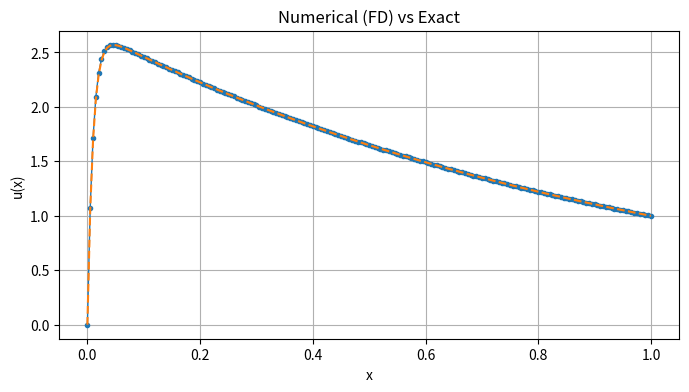
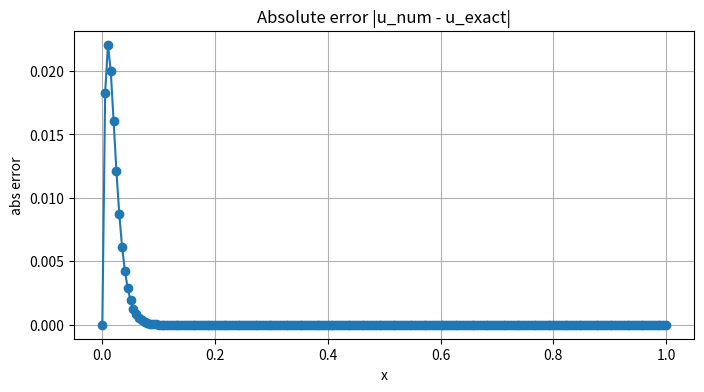
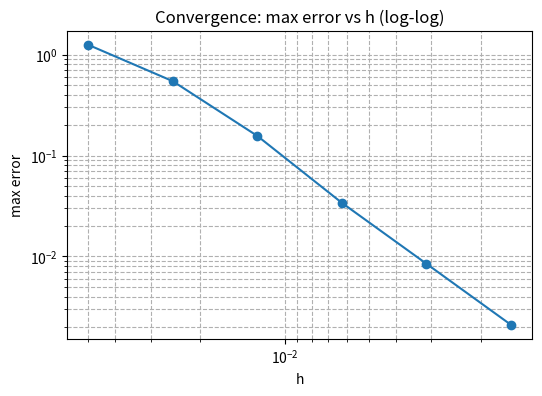

Here is the Python script that generated these plots, in order:
"""
Consider the linear boundary value problem:
\epsilon u'' + (1+\epsilon) u' + u = 0, u(0) = 0, u(1) = 1.
Solve the problem and check the accuracy of your solutions.
Choose \epsilon=0.01.
"""

import numpy as np
import matplotlib.pyplot as plt
import pandas as pd

# -----------------------
# 解析解（closed-form）
# -----------------------
"""
\epsilon u'' + (1+\epsilon) u' + u = 0, u(0) = 0, u(1) = 1.
-> u(x) = A*e^{-x} + B*e^{-100*x}.
Substitute u(0) = 0, then A = -B.
Substitute u(1) = 1, then A*e^{-1} + B*e^{-100} = 1.
-> A = 1 / (e^{-1} - e^{-100}), B = -A.
-> u(x) = (1 / (e^{-1} - e^{-100}))*e^{-x} + (-1 / (e^{-1} - e^{-100}))*e^{-100*x}.
"""
def exact_solution(x, eps):
    # roots computed analytically for constant-coefficient ODE
    a = eps
    b = 1.0 + eps
    c = 1.0
    disc = b*b - 4*a*c
    r1 = (-b + np.sqrt(disc)) / (2*a)
    r2 = (-b - np.sqrt(disc)) / (2*a)
    denom = np.exp(r1) - np.exp(r2)
    A = 1.0 / denom
    B = -A
    return A * np.exp(r1 * x) + B * np.exp(r2 * x)

# -----------------------
# 有限差分組裝
# -----------------------
def build_fd_matrix_and_rhs(N, eps):
    """
    x_j = jh, j = 0,...,N.
    N: number of subintervals (so number of nodes = N+1)
    interior indices j = 1,...,N-1  (count = N-1)
    Use central differences:
      u'' ≈ (u_{j-1} - 2 u_j + u_{j+1}) / (h^2)
      u'  ≈ (u_{j+1} - u_{j-1}) / (2h)
    The coefficient for u_{j-1}, u_j, u_{j+1} derived accordingly.
    """
    h = 1.0 / N
    # coefficients (same at every interior node because constant coefficients)
    a_coef = eps / h**2 - (1.0 + eps) / (2.0*h)   # sub-diagonal
    b_coef = -2.0 * eps / h**2 + 1.0              # main diagonal
    c_coef = eps / h**2 + (1.0 + eps) / (2.0*h)   # super-diagonal

    n_interior = N - 1
    if n_interior <= 0:
        raise ValueError("N must be >= 2")

    # build arrays for Thomas solver
    a = np.full(n_interior-1, a_coef) if n_interior-1 > 0 else np.array([])
    b = np.full(n_interior, b_coef)
    c = np.full(n_interior-1, c_coef) if n_interior-1 > 0 else np.array([])

    # RHS initially zero (homogeneous ODE); boundary u(1)=1 contributes to last eq
    rhs = np.zeros(n_interior)
    rhs[-1] -= c_coef * 1.0  # move c_coef * u_N (u_N=1) to RHS with negative sign

    return a, b, c, rhs, h

# -----------------------
# Thomas algorithm
# -----------------------
def thomas_solve(a, b, c, d):
    """
    Solve tridiagonal system with Thomas algorithm.
    a: sub-diagonal (len n-1)
    b: main diagonal (len n)
    c: super-diagonal (len n-1)
    d: RHS (len n)
    returns x of length n
    """
    n = len(b)
    # copy to avoid modifying inputs
    ac = a.copy() if len(a) > 0 else np.array([])
    bc = b.copy()
    cc = c.copy() if len(c) > 0 else np.array([])
    dc = d.copy()

    # forward elimination
    for i in range(1, n):
        if i-1 < len(ac):
            m = ac[i-1] / bc[i-1]
            bc[i] = bc[i] - m * cc[i-1]
            dc[i] = dc[i] - m * dc[i-1]

    # back substitution
    x = np.zeros(n)
    x[-1] = dc[-1] / bc[-1]
    for i in range(n-2, -1, -1):
        x[i] = (dc[i] - (cc[i] * x[i+1] if i < len(cc) else 0.0)) / bc[i]
    return x

# -----------------------
# Solve BVP with FD
# -----------------------
def solve_bvp_fd(N, eps):
    a, b, c, rhs, h = build_fd_matrix_and_rhs(N, eps)
    u_interior = thomas_solve(a, b, c, rhs)
    # full solution includes boundaries u(0)=0 and u(1)=1
    u = np.concatenate(([0.0], u_interior, [1.0]))
    x = np.linspace(0.0, 1.0, N+1)
    return x, u

# -----------------------
# Error metrics
# -----------------------
def compute_error_metrics(x, u_num, eps):
    u_ex = exact_solution(x, eps)
    abs_err = np.abs(u_num - u_ex)
    max_err = np.max(abs_err)
    l2_err = np.sqrt(np.sum(abs_err**2) / len(abs_err))
    return u_ex, abs_err, max_err, l2_err

# -----------------------
# 主程序：執行一次並做收斂試驗
# -----------------------
if __name__ == "__main__":
    eps = 0.01

    # --- 單次測試 ---
    N = 200  # 建議起始值；若要解析 boundary layer（寬度 ~0.01），N 應至少 ~100 以上
    x, u_num = solve_bvp_fd(N, eps)
    u_ex, abs_err, max_err, l2_err = compute_error_metrics(x, u_num, eps)
    print(f"eps = {eps}, N = {N}, h = {1.0/N:.5e}")
    print(f"max error = {max_err:.3e}, L2 error = {l2_err:.3e}")

    # 畫圖：數值解 vs 解析解
    plt.figure(figsize=(8,4))
    plt.plot(x, u_num, marker='o', linestyle='-', linewidth=1, markersize=3)
    plt.plot(x, u_ex, linestyle='--')
    plt.title('Numerical (FD) vs Exact')
    plt.xlabel('x'); plt.ylabel('u(x)')
    plt.grid(True)
    plt.show()

    # 畫圖：絕對誤差
    plt.figure(figsize=(8,4))
    plt.plot(x, abs_err, marker='o', linestyle='-')
    plt.title('Absolute error |u_num - u_exact|')
    plt.xlabel('x'); plt.ylabel('abs error')
    plt.grid(True)
    plt.show()

    # --- 收斂性研究（不同 N） ---
    Ns = [20, 40, 80, 160, 320, 640]
    results = []
    for Ntest in Ns:
        xt, ut = solve_bvp_fd(Ntest, eps)
        _, _, maxe, l2e = compute_error_metrics(xt, ut, eps)
        results.append({'N': Ntest, 'h': 1.0/Ntest, 'max_error': maxe, 'l2_error': l2e})

    df = pd.DataFrame(results)
    print("\nConvergence table:")
    print(df.to_string(index=False))

    # 估算收斂階 p（基於 max_error）
    print("\nEstimated orders (from successive max_error):")
    for i in range(1, len(results)):
        e1 = results[i-1]['max_error']; e2 = results[i]['max_error']
        h1 = results[i-1]['h']; h2 = results[i]['h']
        p = np.log(e2/e1) / np.log(h2/h1)
        print(f"{results[i-1]['N']} -> {results[i]['N']}: estimated order p = {p:.3f}")

    # log-log 圖（max error vs h）
    hs = df['h'].values
    maxes = df['max_error'].values
    plt.figure(figsize=(6,4))
    plt.loglog(hs, maxes, marker='o', linestyle='-')
    plt.gca().invert_xaxis()
    plt.title('Convergence: max error vs h (log-log)')
    plt.xlabel('h')
    plt.ylabel('max error')
    plt.grid(True, which='both', ls='--')
    plt.show()
